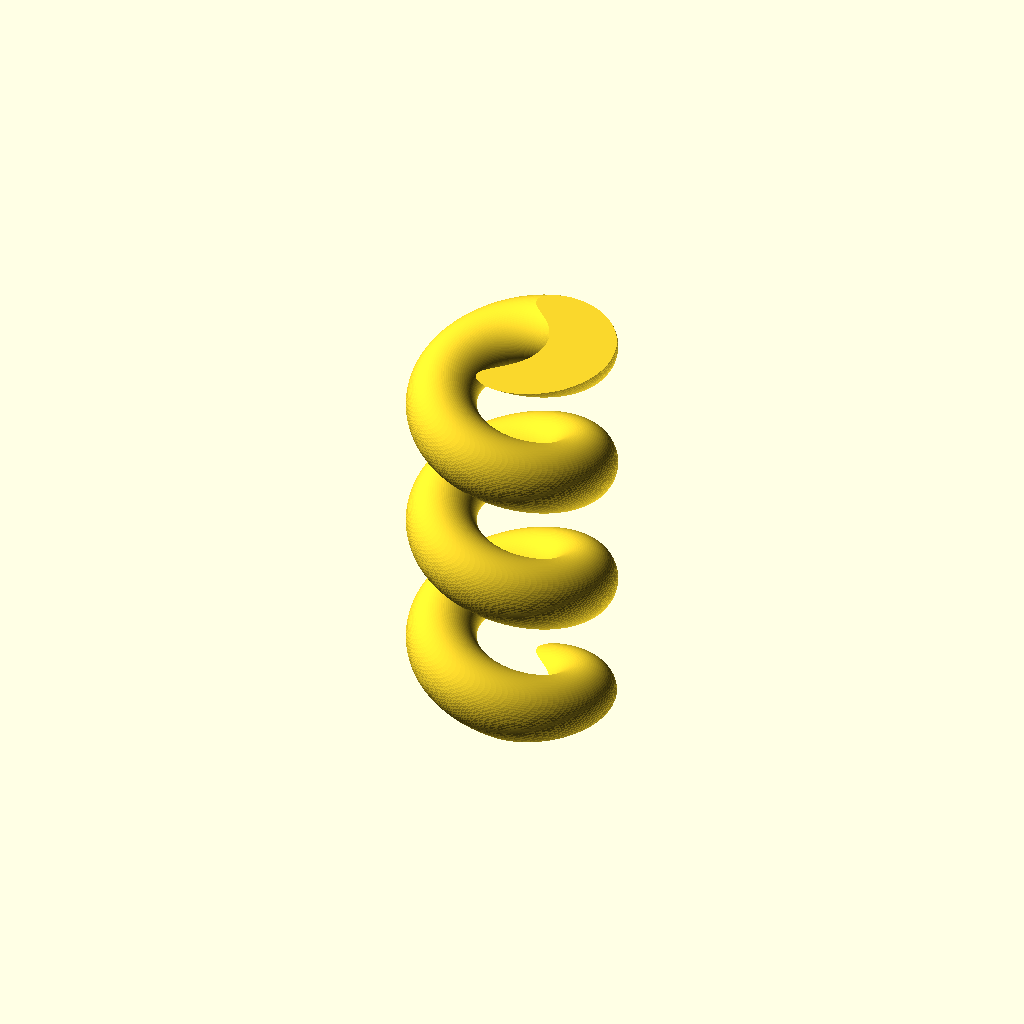
Cell 1: rendered with the file's own defaults.
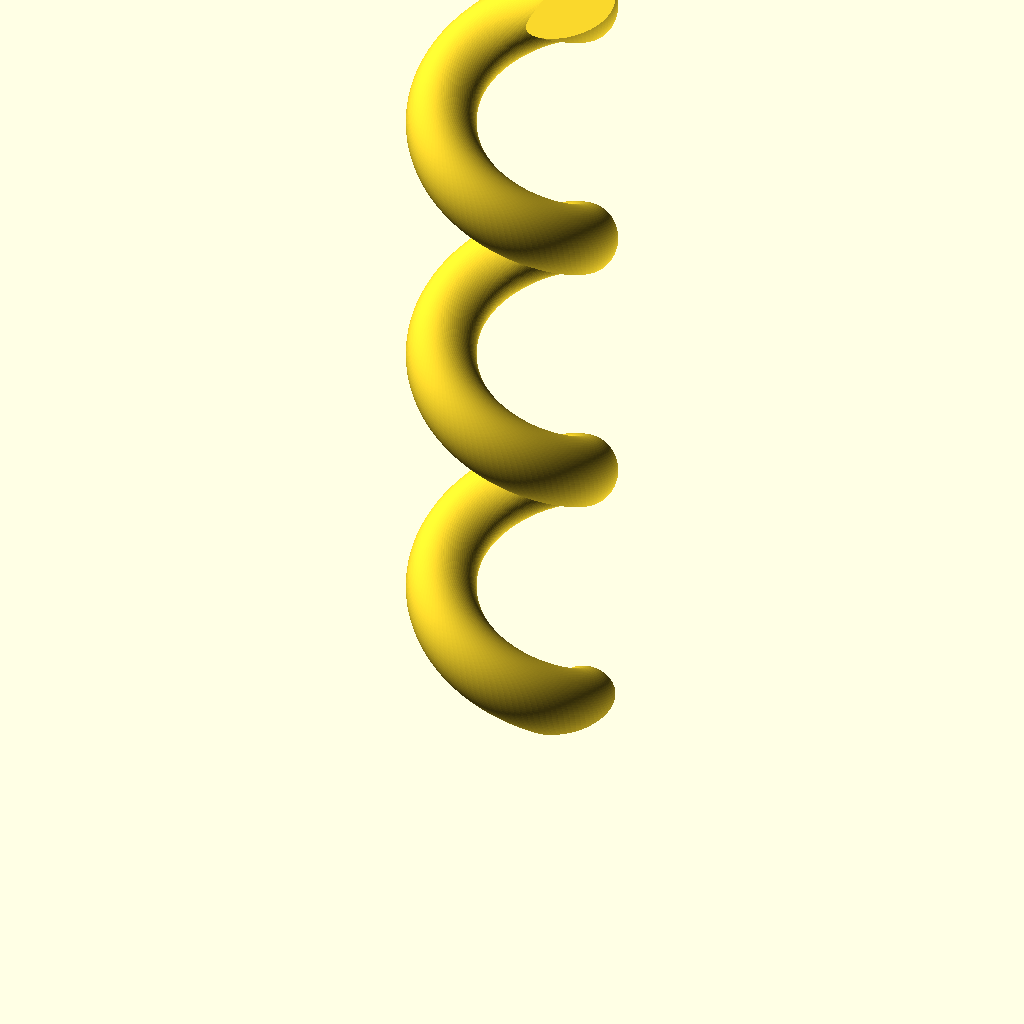
Cell 2 — height set to 60, the other parameters unchanged.
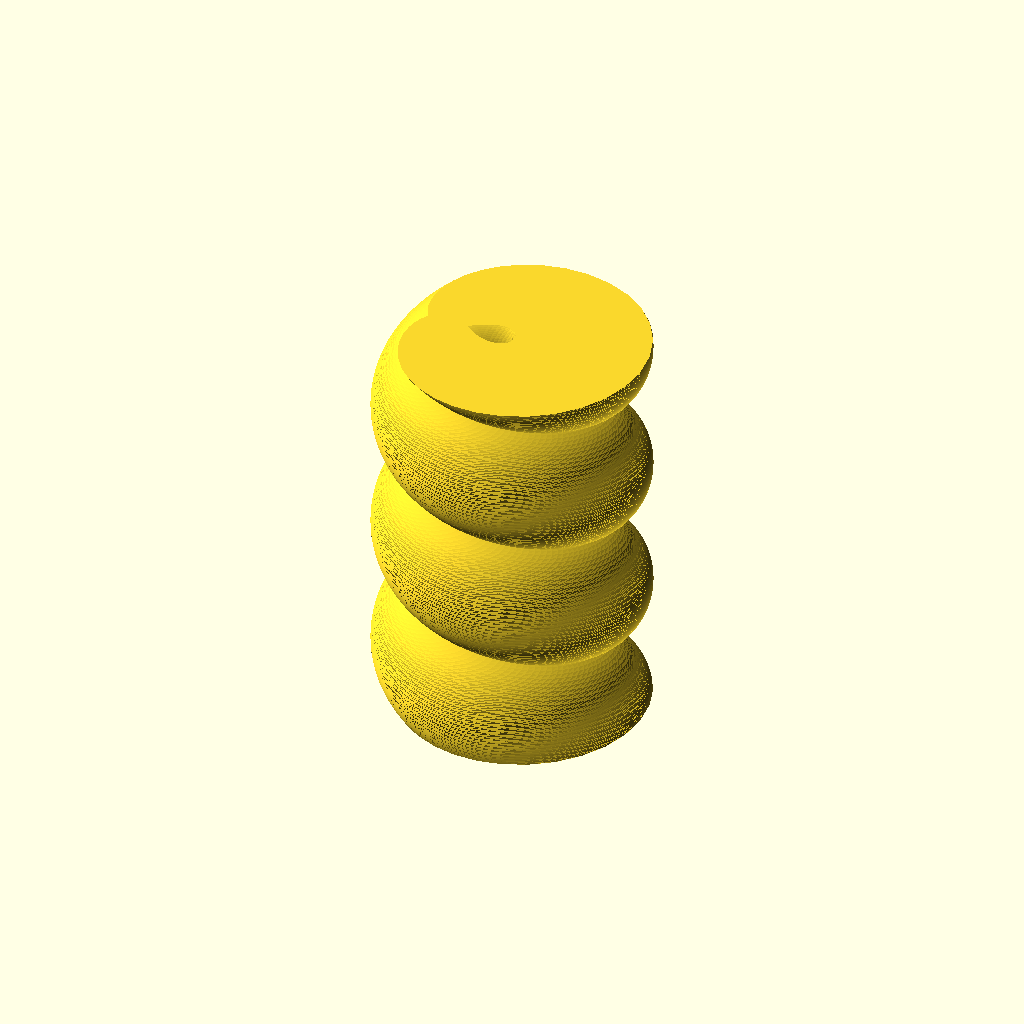
Cell 3 — wireDiameter set to 10, the other parameters unchanged.
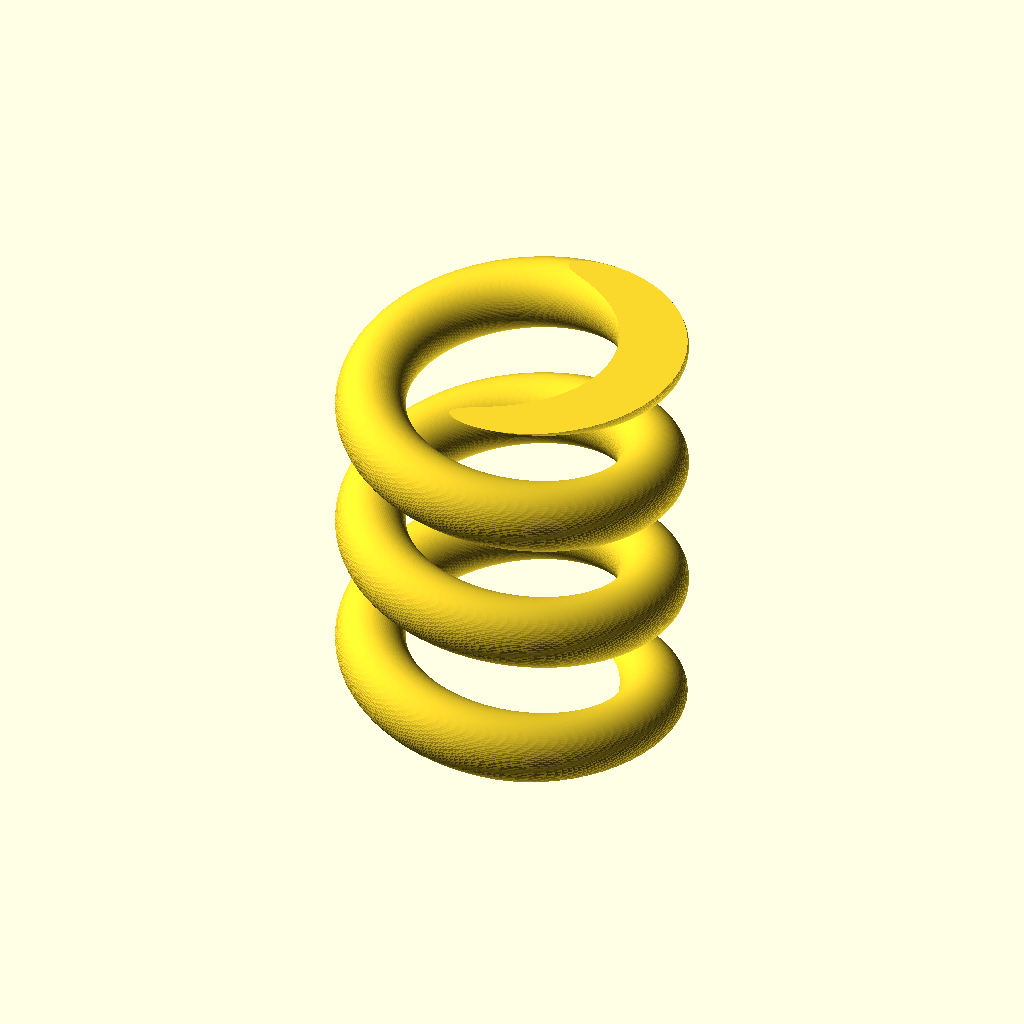
Cell 4: the same model with coilDiameter = 20.
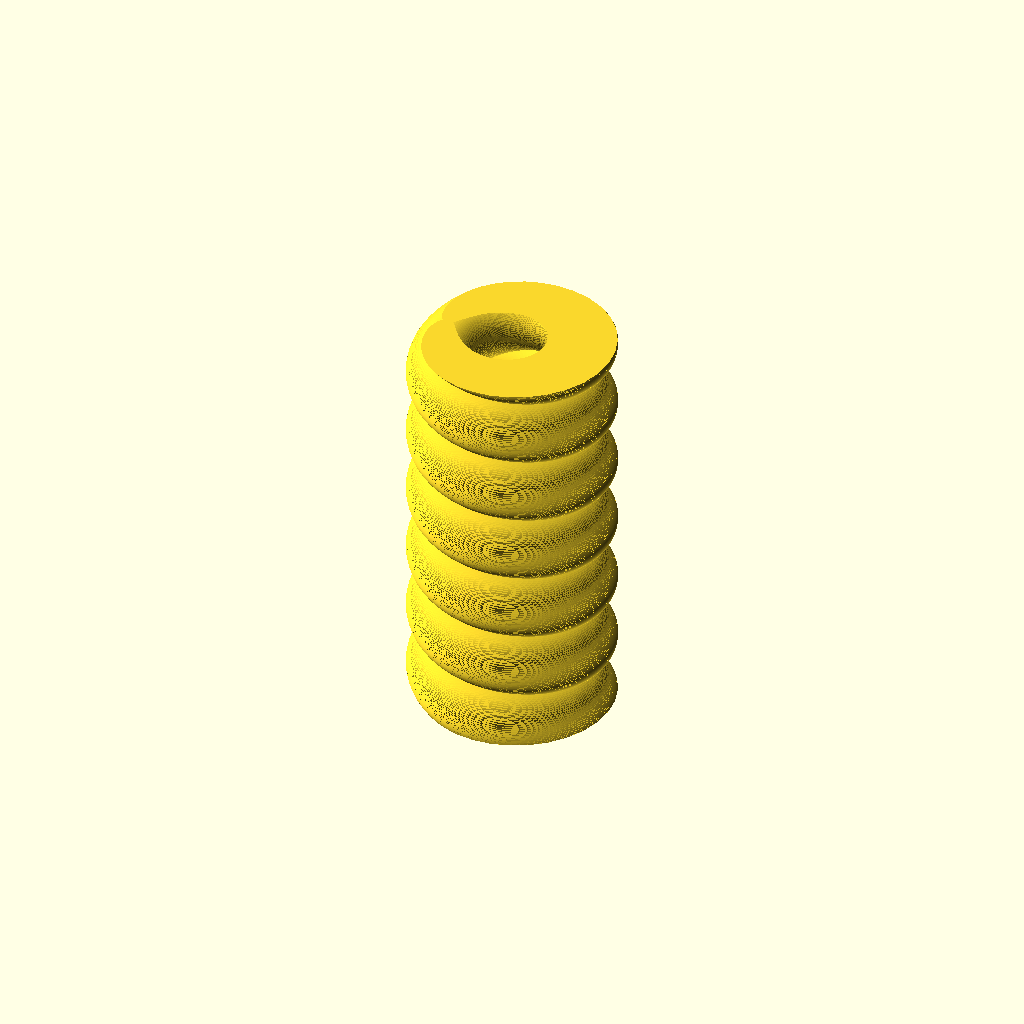
Cell 5: turns = 6 (everything else at default).
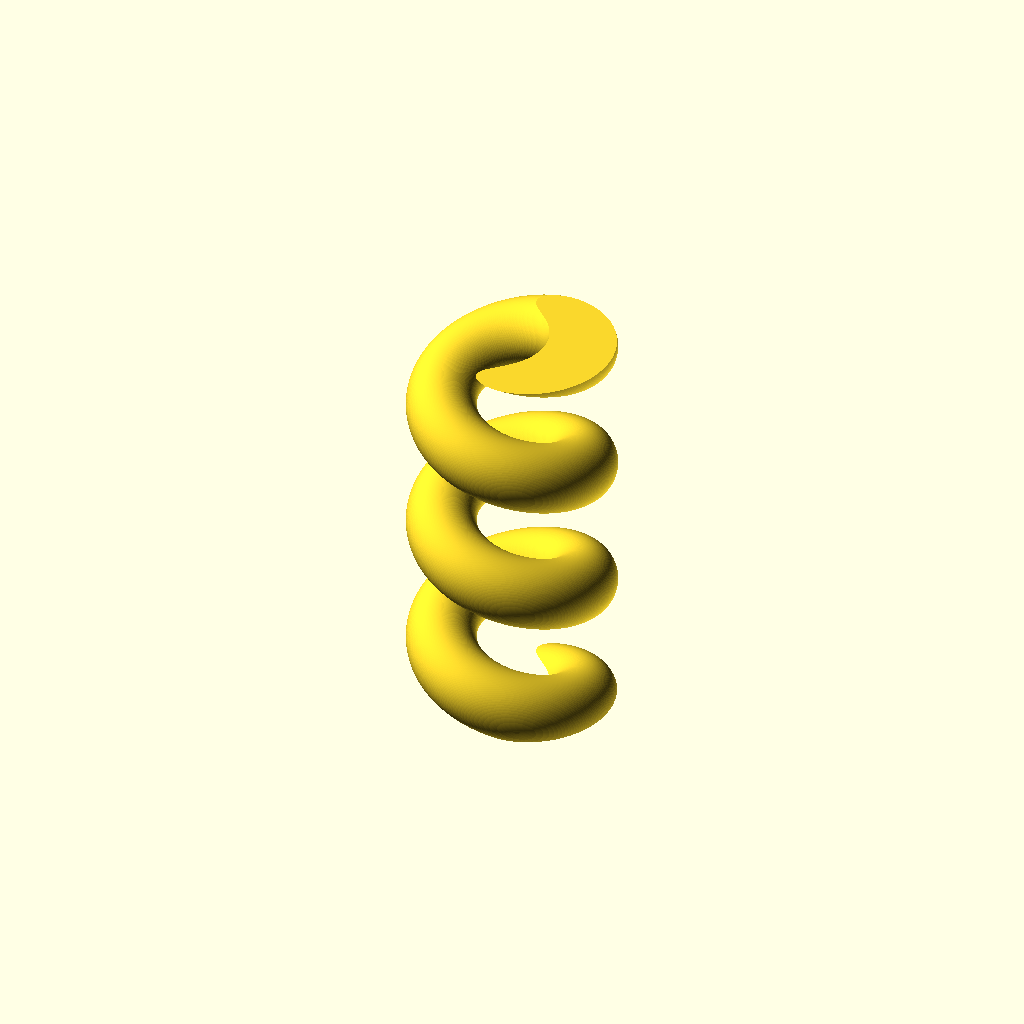
Cell 6: the same model with endSectionDetail = 200.
One fixed orthographic camera (rotation 55°, 0°, 25°; colour scheme Cornfield) for every cell.
The OpenSCAD source (inputs/thingiverse/files/thing-1098806/HelicalCoil.scad):
height = 30;
wireDiameter = 5;
// Mean coil diameter (diameter that center of wire goes through.  Actual outer diameter will be larger by wireDiameter/2)
coilDiameter = 10;
turns = 3;
// How many vertices in the wire's calculated end section
endSectionDetail = 100;
// How vertical slices per turn, for linear extrude operation
slicesPerTurn = 100;

HelicalCoil(height, wireDiameter, coilDiameter, turns, slicesPerTurn, endSectionDetail);


module HelicalCoil(height, wireDiameter, coilDiameter, turns, slicesPerTurn, endSectionDetail) {
  spacing = height / turns;
  r1 = coilDiameter / 2;
  r2 = wireDiameter / 2;
  pitchAngle = atan( spacing / (2 * PI * r1));
  //difference() { // verify that cross section at z=0 is more or less a circle
    //translate([0,0,-spacing]) 
    linear_extrude(height=height, twist=360*turns, slices=slicesPerTurn*turns)
      HelicalCoilEndSection(r1, r2, height, spacing, endSectionDetail);
    //rotate([-pitchAngle, 0, 0]) translate([0,height/2, 0]) cube(size=height, center=true);
  //}
}

module HelicalCoilEndSection(r1, r2, length, spacing, detail) {
  dt = 360 / detail;
   
  // generate a circle from trapezoidal sections
  // x is offset by r1, the coil radius
  /*
  for(t = [-90: dt : 90]) {
    polygon(points = [ 
      [r1 + r2 * cos(t), r2 * sin(t)], 
      [r1 + r2 * cos(t + dt), r2 * sin(t + dt)], 
      [r1 - r2 * cos(t + dt), r2 * sin(t + dt)], 
      [r1 - r2 * cos(t), r2 * sin(t)], 
    ]); 
  } 
  */
  
  // modify the above to generate an ellipse 
  // this represents the cross section of a straight wire angled through the plane
  pitchAngle = atan( spacing / (2 * PI * r1));
  scaleY = 1 / sin(pitchAngle); // scale y to get angled cross section
  /*
  for(t = [-90: dt : 90]) {
    polygon(points = [ 
      [r1 + r2 * cos(t), scaleY * r2 * sin(t)], 
      [r1 + r2 * cos(t + dt), scaleY * r2 * sin(t + dt)], 
      [r1 - r2 * cos(t + dt), scaleY * r2 * sin(t + dt)], 
      [r1 - r2 * cos(t), scaleY * r2 * sin(t)], 
    ]); 
  } 
  */
  
  
  // using the above parametric equation for cross section of angled wire:
  // x1 = r1 + r2 * cos(t)
  // y1 = scaleY * r2 * sin(t)
  // now need to wrap this function around a circle.  
  //   -interpret y1 as arc length as it is wrapped around the larger circle, convert to angle degrees
  //      angle = 360 * y1 / (2 * PI * r1)  => 360 * (scaleY * r2 * sin(t)) / (2 * PI * r1)
  //   -simplify out the constants so that   angle = c * sin(t)
  c = 360 * scaleY * r2 / (2 * PI * r1);
  //   -interpret x1 as the radius in new circle calculation
  // xWrapped = x1 * cos(angle) => (r1 + r2 * cos(t)) * cos(c * sin(t))
  // yWrapped = x1 * sin(angle) => (r1 + r2 * cos(t)) * sin(c * sin(t))
  // now plug these xWrapped and yWrapped equations into the loop
  ///*
  for(t = [-90: dt : 90]) {
    polygon(points = [ 
      [(r1 + r2 * cos(t)) * cos(c * sin(t)), (r1 + r2 * cos(t)) * sin(c * sin(t))], 
      [(r1 + r2 * cos(t + dt)) * cos(c * sin(t + dt)), (r1 + r2 * cos(t + dt)) * sin(c * sin(t + dt))],
      [(r1 - r2 * cos(t + dt)) * cos(c * sin(t + dt)), (r1 - r2 * cos(t + dt)) * sin(c * sin(t + dt))],
      [(r1 - r2 * cos(t)) * cos(c * sin(t)), (r1 - r2 * cos(t)) * sin(c * sin(t))] 
    ]); 
  }
  //*/
  
}
Customizer parameters (derived from the source; name, type, default, range or options):
height: number, default 30
wireDiameter: number, default 5
coilDiameter: number, default 10
turns: number, default 3
endSectionDetail: number, default 100
slicesPerTurn: number, default 100
